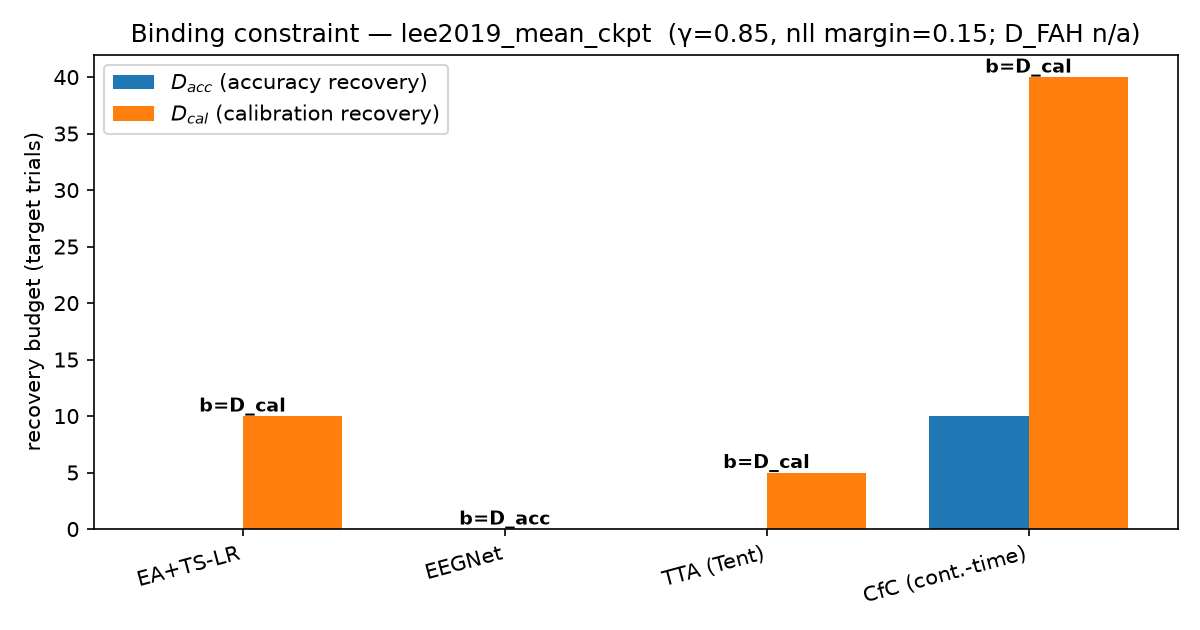

Source data for this figure (header and first rows):
decoder, kappa_ceil, D_acc, nll_ceil, D_cal, binding
EA+TS-LR, 1.0, 0, 0.0976, 10, D_cal
EEGNet, 0.8681, 0, 0.2345, 0, D_acc
TTA (Tent), 0.9371, 0, 0.1877, 5, D_cal
CfC (cont.-time), 0.7925, 10, 0.2452, 40, D_cal
